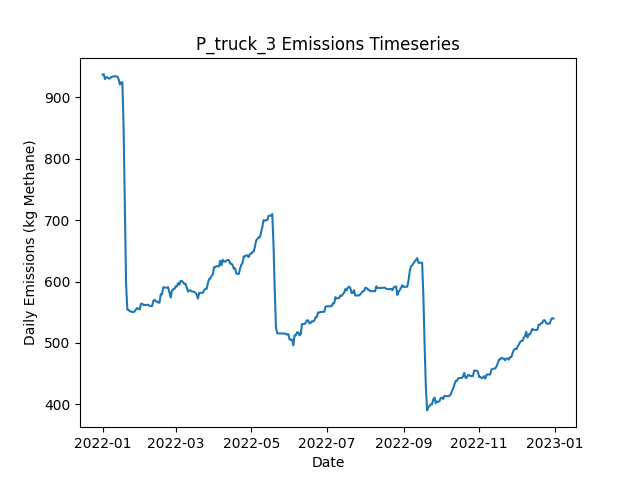

Source data for this figure (header and first rows):
Date, Daily Emissions (Kg Methane), Daily Mitigable Emissions (Kg Methane), Daily Non-Mitigable Emissions (Kg Methan…, Daily Cost ($), Active Leaks, New Leaks, Leaks Repaired, Leaks Naturally Repaired, Leaks Tagged, Daily Repair Cost ($), Daily Natural Repair Cost ($), truck Deployment Cost ($), truck Sites flagged for Follow-Up, truck Leaks tagged for repair, truck Sites Visited, truck Travel Time (Minutes), truck Survey Time (Minutes), OGI_FU Deployment Cost ($), OGI_FU Sites flagged for Follow-Up, OGI_FU Leaks tagged for repair, OGI_FU Sites Visited, OGI_FU Travel Time (Minutes), OGI_FU Survey Time (Minutes)
2022-01-01, 937, 669.5, 267.6, 400, 356, 358, 0, 2, 0.00000, 0.00000, 400, 400, 0, , 10, 180, 270, 0.00000, , 0, 0, 0, 0
2022-01-02, 937.3, 669.7, 267.6, 400, 357, 1, 0, 0, 0.00000, 0.00000, 0.00000, 400, 0, , 1, 20, 30, 0.00000, , 0, 0, 0, 0
2022-01-03, 929.7, 662.1, 267.6, 1000, 354, 0, 0, 3, 31, 0.00000, 600, 0.00000, 9, , 0, 0, 0, 1000, , 31, 3, 120, 360
2022-01-04, 932.6, 665, 267.6, 1000, 356, 2, 0, 0, 43, 0.00000, 0.00000, 0.00000, 1, , 0, 0, 0, 1000, , 43, 3, 120, 360
2022-01-05, 932.6, 665, 267.6, 1000, 356, 0, 0, 0, 42, 0.00000, 0.00000, 0.00000, 0, , 0, 0, 0, 1000, , 42, 3, 120, 360
2022-01-06, 930.6, 665, 265.6, 500, 355, 0, 0, 0, 15, 0.00000, 0.00000, 0.00000, 0, , 0, 0, 0, 500, , 15, 1, 30, 120
2022-01-07, 930.6, 665, 265.6, 0.00000, 355, 0, 0, 0, 0.00000, 0.00000, 0.00000, 0.00000, 0, , 0, 0, 0, 0.00000, , 0, 0, 0, 0
2022-01-08, 933, 667.4, 265.6, 0.00000, 355, 2, 0, 2, 0.00000, 0.00000, 400, 0.00000, 0, , 0, 0, 0, 0.00000, , 0, 0, 0, 0
2022-01-09, 933.3, 667.7, 265.6, 0.00000, 356, 1, 0, 0, 0.00000, 0.00000, 0.00000, 0.00000, 0, , 0, 0, 0, 0.00000, , 0, 0, 0, 0
2022-01-10, 934.1, 666.5, 267.6, 0.00000, 357, 2, 0, 1, 0.00000, 0.00000, 200, 0.00000, 0, , 0, 0, 0, 0.00000, , 0, 0, 0, 0
2022-01-11, 934.1, 666.5, 267.6, 0.00000, 357, 0, 0, 0, 0.00000, 0.00000, 0.00000, 0.00000, 0, , 0, 0, 0, 0.00000, , 0, 0, 0, 0
2022-01-12, 934.1, 666.5, 267.6, 0.00000, 357, 0, 0, 0, 0.00000, 0.00000, 0.00000, 0.00000, 0, , 0, 0, 0, 0.00000, , 0, 0, 0, 0
2022-01-13, 933.7, 666.1, 267.6, 0.00000, 356, 0, 0, 1, 0.00000, 0.00000, 200, 0.00000, 0, , 0, 0, 0, 0.00000, , 0, 0, 0, 0
2022-01-14, 929.5, 672.1, 257.3, 0.00000, 355, 2, 0, 1, 0.00000, 0.00000, 200, 0.00000, 0, , 0, 0, 0, 0.00000, , 0, 0, 0, 0
2022-01-15, 920.5, 672.1, 248.4, 0.00000, 354, 0, 0, 0, 0.00000, 0.00000, 0.00000, 0.00000, 0, , 0, 0, 0, 0.00000, , 0, 0, 0, 0
2022-01-16, 924.3, 675.9, 248.4, 0.00000, 355, 2, 0, 1, 0.00000, 0.00000, 200, 0.00000, 0, , 0, 0, 0, 0.00000, , 0, 0, 0, 0
2022-01-17, 924.3, 675.9, 248.4, 0.00000, 355, 0, 0, 0, 0.00000, 0.00000, 0.00000, 0.00000, 0, , 0, 0, 0, 0.00000, , 0, 0, 0, 0
2022-01-18, 851.5, 602.4, 249.1, 5200, 332, 3, 26, 0, 0.00000, 5200, 0.00000, 0.00000, 0, , 0, 0, 0, 0.00000, , 0, 0, 0, 0
2022-01-19, 723, 473.9, 249.1, 7200, 297, 1, 36, 0, 0.00000, 7200, 0.00000, 0.00000, 0, , 0, 0, 0, 0.00000, , 0, 0, 0, 0
2022-01-20, 596.1, 347, 249.1, 7400, 261, 1, 37, 0, 0.00000, 7400, 0.00000, 0.00000, 0, , 0, 0, 0, 0.00000, , 0, 0, 0, 0
2022-01-21, 554.1, 307, 247.1, 2800, 248, 3, 14, 1, 0.00000, 2800, 200, 0.00000, 0, , 0, 0, 0, 0.00000, , 0, 0, 0, 0
2022-01-22, 554.1, 307, 247.1, 0.00000, 248, 0, 0, 0, 0.00000, 0.00000, 0.00000, 0.00000, 0, , 0, 0, 0, 0.00000, , 0, 0, 0, 0
2022-01-23, 551.4, 304.3, 247.1, 0.00000, 247, 0, 0, 1, 0.00000, 0.00000, 200, 0.00000, 0, , 0, 0, 0, 0.00000, , 0, 0, 0, 0
2022-01-24, 551.4, 304.3, 247.1, 0.00000, 247, 0, 0, 0, 0.00000, 0.00000, 0.00000, 0.00000, 0, , 0, 0, 0, 0.00000, , 0, 0, 0, 0
2022-01-25, 550.3, 303.2, 247.1, 0.00000, 247, 1, 0, 1, 0.00000, 0.00000, 200, 0.00000, 0, , 0, 0, 0, 0.00000, , 0, 0, 0, 0
2022-01-26, 550.3, 303.2, 247.1, 0.00000, 247, 0, 0, 0, 0.00000, 0.00000, 0.00000, 0.00000, 0, , 0, 0, 0, 0.00000, , 0, 0, 0, 0
2022-01-27, 551.4, 304.6, 246.9, 0.00000, 246, 1, 0, 1, 0.00000, 0.00000, 200, 0.00000, 0, , 0, 0, 0, 0.00000, , 0, 0, 0, 0
2022-01-28, 554.8, 309.9, 244.9, 0.00000, 247, 2, 0, 0, 0.00000, 0.00000, 0.00000, 0.00000, 0, , 0, 0, 0, 0.00000, , 0, 0, 0, 0
2022-01-29, 556.8, 309.9, 246.9, 0.00000, 248, 1, 0, 0, 0.00000, 0.00000, 0.00000, 0.00000, 0, , 0, 0, 0, 0.00000, , 0, 0, 0, 0
2022-01-30, 555.2, 308.4, 246.9, 0.00000, 247, 0, 0, 1, 0.00000, 0.00000, 200, 0.00000, 0, , 0, 0, 0, 0.00000, , 0, 0, 0, 0
2022-01-31, 554.5, 305.7, 248.8, 0.00000, 247, 2, 0, 2, 0.00000, 0.00000, 400, 0.00000, 0, , 0, 0, 0, 0.00000, , 0, 0, 0, 0
2022-02-01, 563.5, 308.4, 255.1, 0.00000, 248, 2, 0, 0, 0.00000, 0.00000, 0.00000, 0.00000, 0, , 0, 0, 0, 0.00000, , 0, 0, 0, 0
2022-02-02, 563.9, 308.4, 255.6, 0.00000, 249, 1, 0, 0, 0.00000, 0.00000, 0.00000, 0.00000, 0, , 0, 0, 0, 0.00000, , 0, 0, 0, 0
2022-02-03, 562, 308.4, 253.6, 0.00000, 248, 0, 0, 0, 0.00000, 0.00000, 0.00000, 0.00000, 0, , 0, 0, 0, 0.00000, , 0, 0, 0, 0
2022-02-04, 562, 308.4, 253.6, 0.00000, 248, 0, 0, 0, 0.00000, 0.00000, 0.00000, 0.00000, 0, , 0, 0, 0, 0.00000, , 0, 0, 0, 0
2022-02-05, 561.8, 308.4, 253.4, 0.00000, 247, 0, 0, 0, 0.00000, 0.00000, 0.00000, 0.00000, 0, , 0, 0, 0, 0.00000, , 0, 0, 0, 0
2022-02-06, 562, 308.6, 253.4, 0.00000, 248, 1, 0, 0, 0.00000, 0.00000, 0.00000, 0.00000, 0, , 0, 0, 0, 0.00000, , 0, 0, 0, 0
2022-02-07, 562.2, 308.8, 253.4, 0.00000, 249, 2, 0, 1, 0.00000, 0.00000, 200, 0.00000, 0, , 0, 0, 0, 0.00000, , 0, 0, 0, 0
2022-02-08, 560.2, 308.8, 251.4, 0.00000, 248, 0, 0, 0, 0.00000, 0.00000, 0.00000, 0.00000, 0, , 0, 0, 0, 0.00000, , 0, 0, 0, 0
2022-02-09, 560, 308.8, 251.2, 0.00000, 247, 0, 0, 0, 0.00000, 0.00000, 0.00000, 0.00000, 0, , 0, 0, 0, 0.00000, , 0, 0, 0, 0
2022-02-10, 560.2, 309, 251.2, 0.00000, 248, 1, 0, 0, 0.00000, 0.00000, 0.00000, 0.00000, 0, , 0, 0, 0, 0.00000, , 0, 0, 0, 0
2022-02-11, 568.5, 317.3, 251.2, 0.00000, 249, 1, 0, 0, 0.00000, 0.00000, 0.00000, 0.00000, 0, , 0, 0, 0, 0.00000, , 0, 0, 0, 0
2022-02-12, 570.3, 319.1, 251.2, 0.00000, 251, 2, 0, 0, 0.00000, 0.00000, 0.00000, 0.00000, 0, , 0, 0, 0, 0.00000, , 0, 0, 0, 0
2022-02-13, 567.6, 316.4, 251.2, 0.00000, 250, 0, 0, 1, 0.00000, 0.00000, 200, 0.00000, 0, , 0, 0, 0, 0.00000, , 0, 0, 0, 0
2022-02-14, 567.6, 316.4, 251.2, 0.00000, 250, 0, 0, 0, 0.00000, 0.00000, 0.00000, 0.00000, 0, , 0, 0, 0, 0.00000, , 0, 0, 0, 0
2022-02-15, 565.6, 316.4, 249.2, 0.00000, 249, 0, 0, 0, 0.00000, 0.00000, 0.00000, 0.00000, 0, , 0, 0, 0, 0.00000, , 0, 0, 0, 0
2022-02-16, 565.6, 316.4, 249.2, 0.00000, 249, 0, 0, 0, 0.00000, 0.00000, 0.00000, 0.00000, 0, , 0, 0, 0, 0.00000, , 0, 0, 0, 0
2022-02-17, 579.3, 322.4, 256.8, 0.00000, 250, 2, 0, 0, 0.00000, 0.00000, 0.00000, 0.00000, 0, , 0, 0, 0, 0.00000, , 0, 0, 0, 0
2022-02-18, 579.3, 322.4, 256.8, 0.00000, 250, 1, 0, 1, 0.00000, 0.00000, 200, 0.00000, 0, , 0, 0, 0, 0.00000, , 0, 0, 0, 0
2022-02-19, 590.6, 331.2, 259.5, 0.00000, 254, 4, 0, 0, 0.00000, 0.00000, 0.00000, 0.00000, 0, , 0, 0, 0, 0.00000, , 0, 0, 0, 0
2022-02-20, 590.2, 330.7, 259.5, 0.00000, 253, 0, 0, 1, 0.00000, 0.00000, 200, 0.00000, 0, , 0, 0, 0, 0.00000, , 0, 0, 0, 0
2022-02-21, 590.2, 330.7, 259.5, 0.00000, 253, 0, 0, 0, 0.00000, 0.00000, 0.00000, 0.00000, 0, , 0, 0, 0, 0.00000, , 0, 0, 0, 0
2022-02-22, 590.2, 330.7, 259.5, 0.00000, 253, 0, 0, 0, 0.00000, 0.00000, 0.00000, 0.00000, 0, , 0, 0, 0, 0.00000, , 0, 0, 0, 0
2022-02-23, 590.6, 339.4, 251.2, 0.00000, 254, 2, 0, 0, 0.00000, 0.00000, 0.00000, 0.00000, 0, , 0, 0, 0, 0.00000, , 0, 0, 0, 0
2022-02-24, 582.1, 339.9, 242.3, 0.00000, 254, 2, 0, 1, 0.00000, 0.00000, 200, 0.00000, 0, , 0, 0, 0, 0.00000, , 0, 0, 0, 0
2022-02-25, 573.9, 339.9, 234, 0.00000, 254, 1, 0, 0, 0.00000, 0.00000, 0.00000, 0.00000, 0, , 0, 0, 0, 0.00000, , 0, 0, 0, 0
2022-02-26, 585, 342.1, 242.9, 0.00000, 255, 2, 0, 1, 0.00000, 0.00000, 200, 0.00000, 0, , 0, 0, 0, 0.00000, , 0, 0, 0, 0
2022-02-27, 587.7, 344.8, 242.9, 0.00000, 256, 1, 0, 0, 0.00000, 0.00000, 0.00000, 0.00000, 0, , 0, 0, 0, 0.00000, , 0, 0, 0, 0
2022-02-28, 587.7, 344.8, 242.9, 0.00000, 256, 0, 0, 0, 0.00000, 0.00000, 0.00000, 0.00000, 0, , 0, 0, 0, 0.00000, , 0, 0, 0, 0
2022-03-01, 592.2, 349.3, 242.9, 0.00000, 257, 1, 0, 0, 0.00000, 0.00000, 0.00000, 0.00000, 0, , 0, 0, 0, 0.00000, , 0, 0, 0, 0
... 305 more rows
